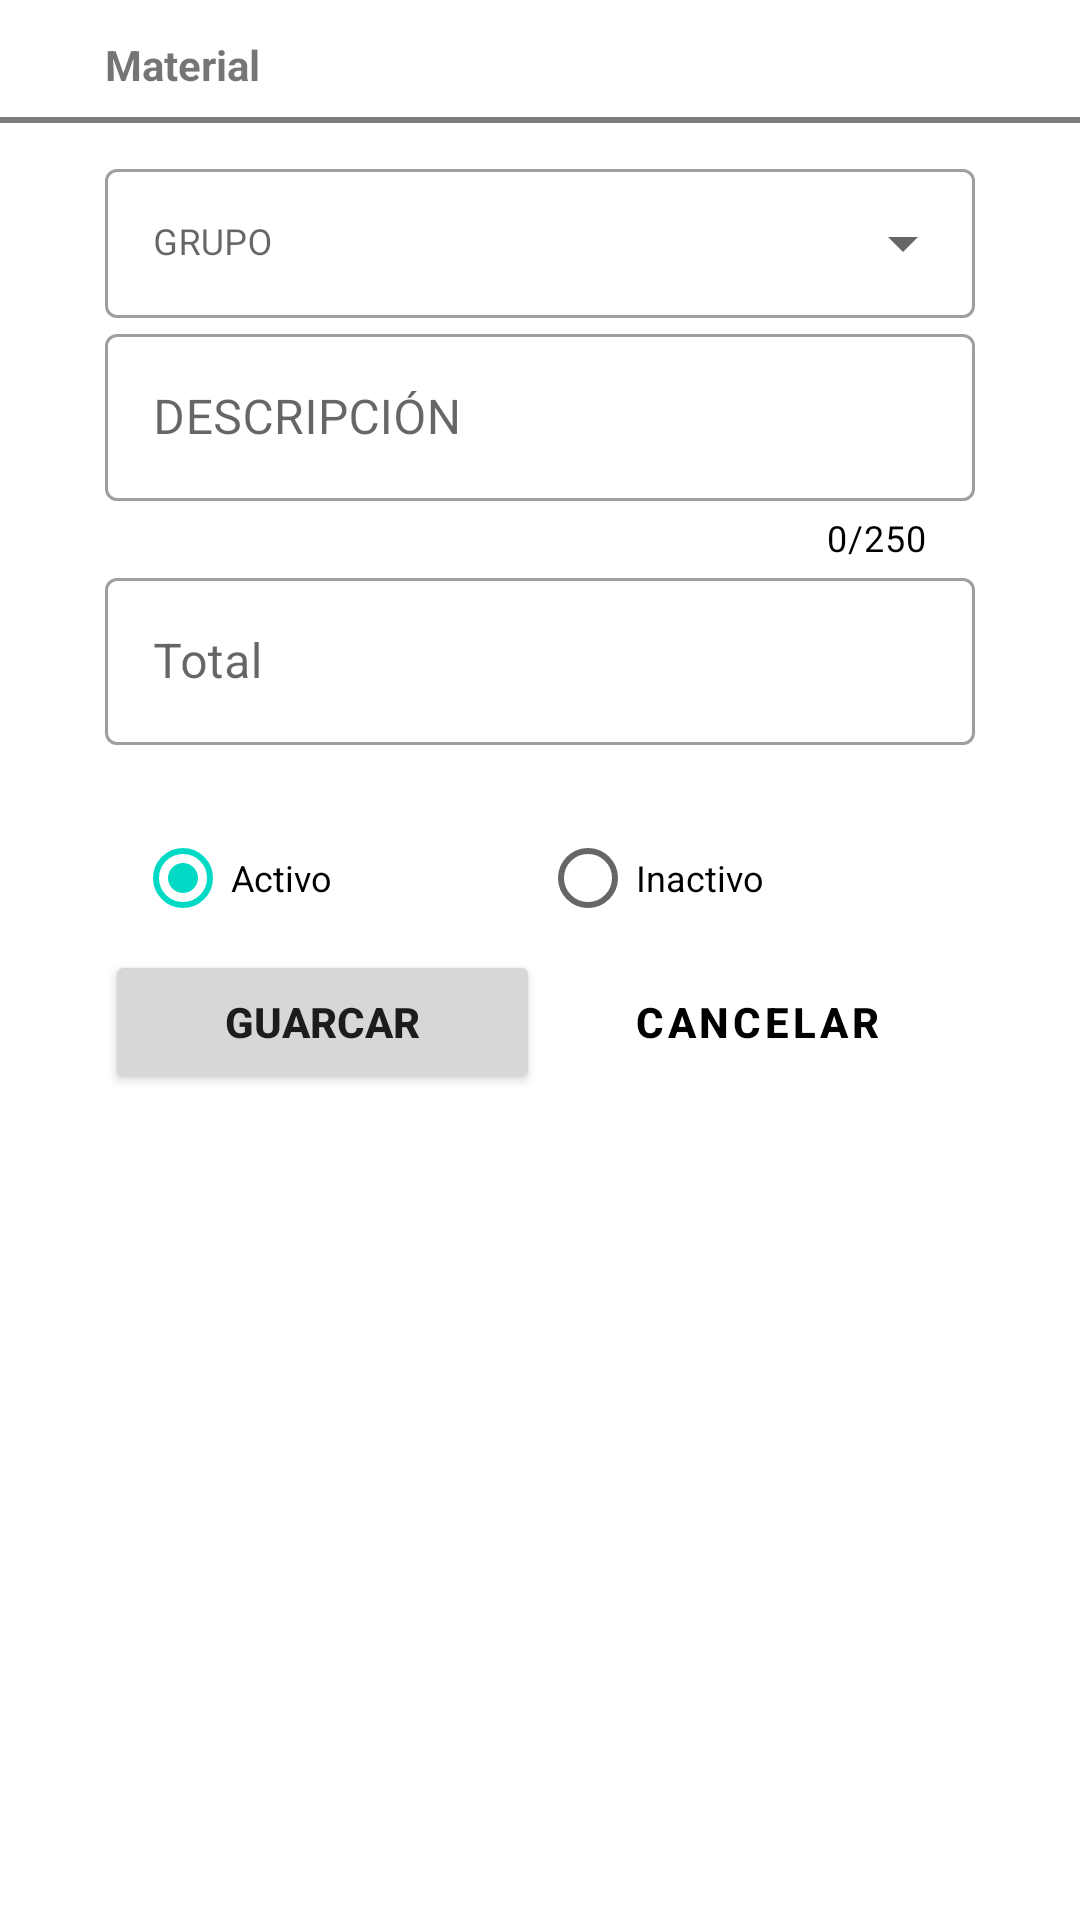

Reconstruct the res/layout file that produces this screen, plus the resources it refers to.
<!-- AndroidManifest.xml: application theme Theme.App_electroh -->
<!-- res/layout/dialog_producto.xml -->
<?xml version="1.0" encoding="utf-8"?>
<androidx.constraintlayout.widget.ConstraintLayout xmlns:android="http://schemas.android.com/apk/res/android"
    xmlns:app="http://schemas.android.com/apk/res-auto"
    android:layout_width="match_parent"
    android:layout_height="match_parent"
    xmlns:tools="http://schemas.android.com/tools">

    <TextView
        android:id="@+id/textView1"
        android:layout_width="wrap_content"
        android:layout_height="wrap_content"
        android:layout_marginStart="@dimen/margin_default"
        android:layout_marginTop="@dimen/margin_12dp"
        app:layout_constraintStart_toStartOf="parent"
        app:layout_constraintTop_toTopOf="parent"
        android:text="@string/txt_producto"
        android:textStyle="bold"
        android:textSize="@dimen/text_size14"/>
    <TextView
        android:id="@+id/textView2"
        android:layout_width="match_parent"
        android:layout_height="2dp"
        android:layout_marginTop="8dp"
        app:layout_constraintEnd_toEndOf="parent"
        app:layout_constraintStart_toStartOf="parent"
        app:layout_constraintTop_toBottomOf="@+id/textView1"
        android:background="@color/gray500"/>


    <LinearLayout
        android:layout_width="match_parent"
        android:layout_height="match_parent"
        android:layout_margin="@dimen/margin_default"
        android:paddingTop="@dimen/padding_12dp"
        app:layout_constraintEnd_toEndOf="parent"
        app:layout_constraintStart_toStartOf="parent"
        app:layout_constraintTop_toBottomOf="@+id/textView2"
    android:orientation="vertical">

        
        <com.google.android.material.textfield.TextInputLayout
            android:id="@+id/cbGrupo"
            style="@style/Widget.MaterialComponents.TextInputLayout.OutlinedBox.ExposedDropdownMenu"
            android:layout_width="match_parent"
            android:layout_height="55dp"
            android:layout_marginTop="@dimen/margin_4dp"
            android:hint="@string/txt_grupo"
            app:errorEnabled="true">
            <AutoCompleteTextView
                android:layout_width="match_parent"
                android:layout_height="wrap_content"
                android:inputType="none"
                android:textSize="@dimen/text_size_default"/>
        </com.google.android.material.textfield.TextInputLayout>

        
        <com.google.android.material.textfield.TextInputLayout
            android:id="@+id/txtDescripcion"
            style="@style/Widget.MaterialComponents.TextInputLayout.OutlinedBox"
            android:layout_width="match_parent"
            android:layout_height="wrap_content"
            app:counterEnabled="true"
            app:counterMaxLength="250"
            app:counterTextColor="@color/black"
            app:endIconMode="clear_text"
            app:endIconTint="@color/black"
            app:errorEnabled="true"
            app:startIconDrawable="@drawable/ic_edit_24">

            <com.google.android.material.textfield.TextInputEditText
                android:layout_width="match_parent"
                android:layout_height="wrap_content"
                android:hint="@string/txt_descripcion"
                android:inputType="text"
                android:maxLength="200" />
        </com.google.android.material.textfield.TextInputLayout>

        <com.google.android.material.textfield.TextInputLayout
            android:id="@+id/txtTotal"
            style="@style/Widget.MaterialComponents.TextInputLayout.OutlinedBox"
            android:layout_width="match_parent"
            android:layout_height="wrap_content"
            app:counterTextColor="@color/black"
            app:endIconMode="clear_text"
            app:endIconTint="@color/black"
            app:errorEnabled="true"
            app:startIconDrawable="@drawable/ic_edit_24">

            <com.google.android.material.textfield.TextInputEditText
                android:layout_width="match_parent"
                android:layout_height="wrap_content"
                android:hint="@string/txt_total"
                android:inputType="number"
                android:maxLength="200" />
        </com.google.android.material.textfield.TextInputLayout>

        
        <RadioGroup
            android:id="@+id/rbGroupEstado"
            android:layout_width="match_parent"
            android:layout_height="wrap_content"
            android:checkedButton="@+id/rbActivo"
            android:orientation="horizontal"
            android:paddingLeft="10dp"
            android:paddingRight="10dp">

            <RadioButton
                android:id="@+id/rbActivo"
                android:layout_width="match_parent"
                android:layout_height="match_parent"
                android:layout_weight="1"
                android:text="@string/rb_activo"
                android:textSize="@dimen/text_size_default"
                android:theme="@style/Widget.AppCompat.CompoundButton.RadioButton" />

            <RadioButton

                android:id="@+id/rbInactivo"
                android:layout_width="match_parent"
                android:layout_height="match_parent"
                android:layout_weight="1"
                android:text="@string/rb_inactivo"
                android:textSize="12sp"
                android:theme="@style/Widget.AppCompat.CompoundButton.RadioButton" />
        </RadioGroup>

        
        <LinearLayout
            android:id="@+id/bottom_bar"
            android:layout_width="match_parent"
            android:layout_height="wrap_content"
            android:paddingBottom="@dimen/padding_default">
            <Button
                android:id="@+id/bnGuardar"
                android:layout_width="match_parent"
                android:layout_height="wrap_content"
                android:layout_weight="1"
                android:text="Guarcar"
                android:textStyle="bold" />
            <Button
                android:id="@+id/bnCancelar"
                style="?attr/buttonBarButtonStyle"
                android:layout_width="match_parent"
                android:layout_height="wrap_content"
                android:layout_weight="1"
                android:text="Cancelar"
                android:textColor="@color/black"
                android:textStyle="bold" />
        </LinearLayout>

    </LinearLayout>


</androidx.constraintlayout.widget.ConstraintLayout>
<!-- resources referenced by this layout -->
<resources>
  <color name="black">#FF000000</color>
  <color name="gray500">#7C7C7C</color>
  <dimen name="margin_12dp">12dp</dimen>
  <dimen name="margin_4dp">4dp</dimen>
  <dimen name="margin_default">35dp</dimen>
  <dimen name="padding_12dp">12dp</dimen>
  <dimen name="padding_default">35dp</dimen>
  <dimen name="text_size14">14dp</dimen>
  <dimen name="text_size_default">12dp</dimen>
  <string name="rb_activo">Activo</string>
  <string name="rb_inactivo">Inactivo</string>
  <string name="txt_descripcion">DESCRIPCIÓN</string>
  <string name="txt_grupo">GRUPO</string>
  <string name="txt_producto">Material</string>
  <string name="txt_total">Total</string>
  <style name="Theme.App_electroh" parent="Theme.MaterialComponents.DayNight.NoActionBar">
          
          <item name="colorPrimary">@color/blue</item>
          <item name="colorPrimaryVariant">@color/purple_700</item>
          <item name="colorOnPrimary">@color/white</item>
          
          <item name="colorSecondary">@color/teal_200</item>
          <item name="colorSecondaryVariant">@color/teal_700</item>
          <item name="colorOnSecondary">@color/black</item>
          
          <item name="android:statusBarColor" tools:targetApi="l">?attr/colorPrimary</item>
          
      </style>
  <color name="blue">#001085</color>
  <color name="purple_700">#FF3700B3</color>
  <color name="white">#FFFFFFFF</color>
  <color name="teal_200">#FF03DAC5</color>
  <color name="teal_700">#FF018786</color>
</resources>
